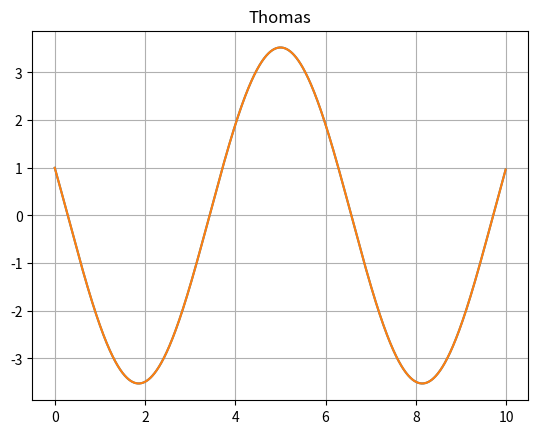

Here is the Python script that generated this plot:
from math import gamma
from re import X
from matplotlib.pylab import beta
import numpy as np
import numpy.linalg as lg
import time
import matplotlib.pyplot as plt

N = 1000
h = 0.01

def plot(arr_y,arr_y2,title = "Graficzne rozwiazanie"):
    arr_x = np.array([i*h for i in range(0,N)])
    plt.title(title)
    plt.grid(True)
    plt.plot(arr_x,arr_y)
    plt.plot(arr_x,arr_y2)
    plt.show()

def tridiag(a, b, c, k1=-1, k2=0, k3=1):
    return np.diag(a, k1) + np.diag(b, k2) + np.diag(c, k3)

def TDMA(a,b,c,d):
    n = len(d)
    beta= np.zeros(n,float)
    gamma= np.zeros(n, float)
    x = np.zeros(n,float)
    
    beta[0] = -c[0]/b[0]
    gamma[0] = d[0]/b[0]

    for i in range(1,n-1):
        beta[i] = -(c[i]/(b[i] + a[i-1]*beta[i-1]))
    for i in range(1,n):
        gamma[i] = (d[i] - a[i-1]*gamma[i-1])/(b[i] + a[i-1]*beta[i-1])
    x[n-1] = gamma[n-1]
    for i in range(n-2,-1,-1):
        x[i] = gamma[i] + beta[i]*x[i+1]
    return x

#setup for thomas
a = np.ones(N-1, np.float64)
b = np.array([(h*h)-2 for i in range(0,N)], np.float64)
b[0] = 1
b[N-1] = -2
c = np.ones(N-1, np.float64)
c[0] = 0
d = np.zeros(N)
d[0] = 1
d[N-1] = -1

#setup for LU
d_matrix = np.zeros(N)
d_matrix[0] = 1
matrixA = tridiag(a,b,c)
matrixA[N-1][0] = 1

start_thom = time.time()
y_thomas = TDMA(a,b,c,d)
end_thom = time.time()

start_lu = time.time()
y_lu = lg.solve(matrixA, d_matrix)
end_lu = time.time()

print(f"Solved matrixA with numpy no efficent with time {end_lu-start_lu}:\n")
print(f"Solved matrixA with thomas algorithm in time{end_thom-start_thom}:\n")
print(f"Porownanie wzgledne czasu LU do czasu thomasa:\n{np.float64((end_lu-start_lu)/(end_thom-start_thom))}")
plot(y_thomas,y_lu,"Thomas")
